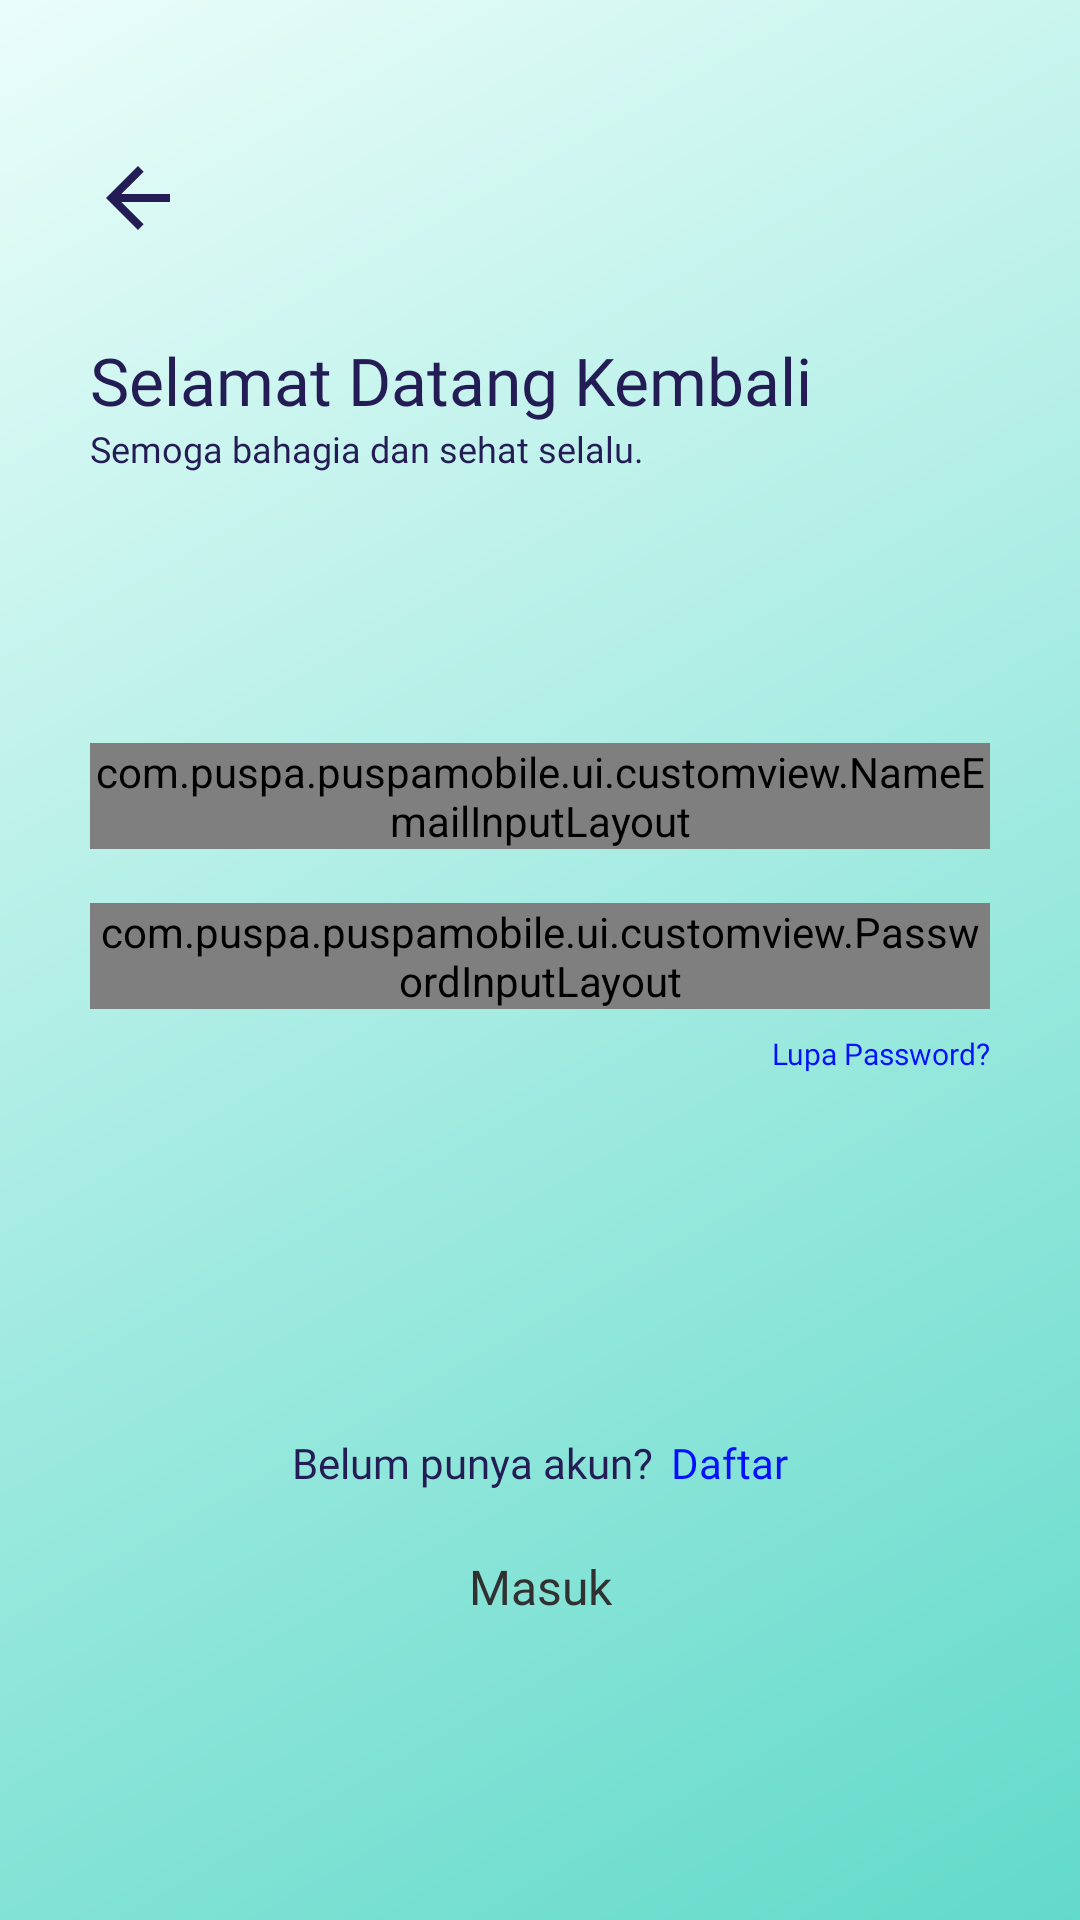

Produce the Android XML layout that renders to this screen, including the resource entries it uses.
<!-- AndroidManifest.xml: application theme Theme.PuspaMobile -->
<!-- res/layout/activity_login.xml -->
<?xml version="1.0" encoding="utf-8"?>
<androidx.core.widget.NestedScrollView xmlns:android="http://schemas.android.com/apk/res/android"
    xmlns:app="http://schemas.android.com/apk/res-auto"
    xmlns:tools="http://schemas.android.com/tools"
    android:layout_width="match_parent"
    android:layout_height="match_parent"
    android:fillViewport="true"
    android:background="@drawable/background_gradient">

    <androidx.constraintlayout.widget.ConstraintLayout
        android:id="@+id/main"
        android:layout_width="match_parent"
        android:layout_height="wrap_content"
        tools:context=".ui.auth.LoginActivity">

        <ImageButton
            android:id="@+id/imgbtnBack"
            android:layout_width="wrap_content"
            android:layout_height="wrap_content"
            android:layout_marginTop="50dp"
            android:layout_marginStart="30dp"
            app:layout_constraintStart_toStartOf="parent"
            app:layout_constraintTop_toTopOf="parent"
            app:srcCompat="@drawable/baseline_arrow_back_24"
            android:background="@null"
            app:tint="@color/onGradient"
            tools:ignore="ContentDescription" />

        <TextView
            android:id="@+id/tvHeadlineLogin"
            android:layout_width="match_parent"
            android:layout_height="wrap_content"
            android:layout_marginHorizontal="30dp"
            android:layout_marginTop="30dp"
            android:text="@string/welcome_login_1"
            android:textAppearance="@style/Playpen.Headline"
            android:textColor="@color/onGradient"
            app:layout_constraintEnd_toEndOf="parent"
            app:layout_constraintStart_toStartOf="parent"
            app:layout_constraintTop_toBottomOf="@+id/imgbtnBack" />

        <TextView
            android:id="@+id/tvBodyLogin"
            android:layout_width="match_parent"
            android:layout_height="wrap_content"
            android:layout_marginHorizontal="30dp"
            android:text="@string/welcome_login_2"
            android:textAppearance="@style/Playpen.Body"
            android:textColor="@color/onGradient"
            app:layout_constraintEnd_toEndOf="parent"
            app:layout_constraintStart_toStartOf="parent"
            app:layout_constraintTop_toBottomOf="@+id/tvHeadlineLogin" />

        <com.puspa.puspamobile.ui.customview.NameEmailInputLayout
            android:id="@+id/nameEmailInputLayout"
            style="@style/PuspaTextInputLayoutStyle"
            android:layout_width="match_parent"
            android:layout_height="wrap_content"
            android:layout_marginHorizontal="30dp"
            android:layout_marginTop="90dp"
            app:layout_constraintEnd_toEndOf="parent"
            app:layout_constraintStart_toStartOf="parent"
            app:layout_constraintTop_toBottomOf="@+id/tvBodyLogin">

            <com.google.android.material.textfield.TextInputEditText
                android:layout_width="match_parent"
                android:layout_height="wrap_content"
                android:textAppearance="@style/Playpen.Label"
                android:textColor="@color/onGradientVariant"
                android:textColorHint="@color/onGradientVariant" />
        </com.puspa.puspamobile.ui.customview.NameEmailInputLayout>

        <com.puspa.puspamobile.ui.customview.PasswordInputLayout
            android:id="@+id/passwordInputLayout"
            style="@style/PuspaTextInputLayoutStyle"
            android:layout_width="match_parent"
            android:layout_height="wrap_content"
            android:layout_marginHorizontal="30dp"
            android:layout_marginTop="18dp"
            app:endIconContentDescription="Show Password"
            app:endIconMode="password_toggle"
            app:layout_constraintEnd_toEndOf="parent"
            app:layout_constraintStart_toStartOf="parent"
            app:layout_constraintTop_toBottomOf="@+id/nameEmailInputLayout">

            <com.google.android.material.textfield.TextInputEditText
                android:layout_width="match_parent"
                android:layout_height="wrap_content"
                android:textAppearance="@style/Playpen.Label"
                android:textColor="@color/onGradientVariant"
                android:textColorHint="@color/onGradientVariant" />
        </com.puspa.puspamobile.ui.customview.PasswordInputLayout>

        <TextView
            android:id="@+id/toResetPassword"
            android:layout_width="wrap_content"
            android:layout_height="wrap_content"
            android:layout_marginTop="8dp"
            android:text="@string/txt_forgot_password"
            android:fontFamily="@font/playpensans_regular"
            android:textSize="10sp"
            android:textColor="@color/hyperlink"
            app:layout_constraintEnd_toEndOf="@+id/passwordInputLayout"
            app:layout_constraintTop_toBottomOf="@+id/passwordInputLayout"
            tools:ignore="SmallSp" />

        <LinearLayout
            android:id="@+id/linearLayout"
            android:layout_width="wrap_content"
            android:layout_height="wrap_content"
            android:layout_marginTop="120dp"
            android:orientation="horizontal"
            app:layout_constraintEnd_toEndOf="parent"
            app:layout_constraintStart_toStartOf="parent"
            app:layout_constraintTop_toBottomOf="@+id/toResetPassword">

            <TextView
                android:id="@+id/tvDescriptionLogin"
                android:layout_width="wrap_content"
                android:layout_height="wrap_content"
                android:layout_marginEnd="6dp"
                android:layout_weight="0"
                android:text="@string/txt_belum_punya_akun"
                android:textAppearance="@style/Playpen.NavigationDescription"
                android:textColor="@color/onGradient" />

            <TextView
                android:id="@+id/toDaftar"
                android:layout_width="wrap_content"
                android:layout_height="wrap_content"
                android:layout_weight="1"
                android:text="@string/txt_daftar"
                android:textAppearance="@style/Playpen.NavigationDescription"
                android:textColor="@color/hyperlink" />
        </LinearLayout>

        <Button
            android:id="@+id/btnMasukLogin"
            android:layout_width="match_parent"
            android:layout_height="wrap_content"
            android:layout_marginHorizontal="30dp"
            android:layout_marginTop="8dp"
            android:background="@drawable/background_button_12dp"
            android:text="@string/txt_masuk"
            android:textAppearance="@style/Playpen.Label"
            app:backgroundTint="@color/secondaryContainer"
            app:layout_constraintEnd_toEndOf="parent"
            app:layout_constraintStart_toStartOf="parent"
            app:layout_constraintTop_toBottomOf="@+id/linearLayout" />

        <ProgressBar
            android:id="@+id/progressBar"
            style="?android:attr/progressBarStyle"
            android:layout_width="wrap_content"
            android:layout_height="wrap_content"
            android:visibility="gone"
            app:layout_constraintBottom_toBottomOf="parent"
            app:layout_constraintEnd_toEndOf="parent"
            app:layout_constraintStart_toStartOf="parent"
            app:layout_constraintTop_toTopOf="parent"
            tools:visibility="visible" />

    </androidx.constraintlayout.widget.ConstraintLayout>
</androidx.core.widget.NestedScrollView>
<!-- resources referenced by this layout -->
<resources>
  <color name="hyperlink">#000FFF</color>
  <color name="onGradient">#241D55</color>
  <color name="onGradientVariant">#78A8A6</color>
  <color name="secondaryContainer">#7261EF</color>
  <!-- drawable background_gradient (drawable) -->
  <?xml version="1.0" encoding="utf-8"?>
  <shape xmlns:android="http://schemas.android.com/apk/res/android"
      android:shape="rectangle">
      <gradient
          android:startColor="#EAFDFA"
          android:endColor="#62DACA"
          android:angle="315"
          android:type="linear"/>
  </shape>
  <!-- drawable baseline_arrow_back_24 (drawable) -->
  <vector xmlns:android="http://schemas.android.com/apk/res/android" android:autoMirrored="true" android:height="32dp" android:tint="@color/black" android:viewportHeight="24" android:viewportWidth="24" android:width="32dp">
        
      <path android:fillColor="@android:color/white" android:pathData="M20,11H7.83l5.59,-5.59L12,4l-8,8 8,8 1.41,-1.41L7.83,13H20v-2z"/>
      
  </vector>
  <string name="txt_belum_punya_akun">Belum punya akun?</string>
  <string name="txt_daftar">Daftar</string>
  <string name="txt_forgot_password">Lupa Password?</string>
  <string name="txt_masuk">Masuk</string>
  <string name="welcome_login_1">Selamat Datang Kembali</string>
  <string name="welcome_login_2">Semoga bahagia dan sehat selalu.</string>
  <style name="Playpen.Body">
          <item name="android:textSize">12sp</item>
          <item name="android:fontFamily">@font/playpensans_regular</item>
      </style>
  <style name="Playpen.Headline">
          <item name="android:textSize">22sp</item>
          <item name="android:fontFamily">@font/playpensans_semibold</item>
      </style>
  <style name="Playpen.Label">
          <item name="android:textSize">16sp</item>
          <item name="android:fontFamily">@font/playpensans_medium</item>
      </style>
  <style name="Playpen.NavigationDescription">
          <item name="android:textSize">14sp</item>
          <item name="android:fontFamily">@font/averialibre_light</item>
      </style>
  <style name="PuspaTextInputLayoutStyle" parent="Widget.Material3.TextInputLayout.OutlinedBox">
          <item name="boxStrokeColor">@color/onGradientVariant</item>
  
          <item name="boxBackgroundColor">@android:color/transparent</item>
  
          <item name="hintTextColor">@color/onGradientVariant</item>
          <item name="android:textColorHint">@color/onGradient</item>
          <item name="android:textColor">@color/onGradient</item>
  
          <item name="android:textAppearance">@style/Playpen.Label</item>
  
          <item name="boxCornerRadiusTopStart">8dp</item>
          <item name="boxCornerRadiusTopEnd">8dp</item>
          <item name="boxCornerRadiusBottomStart">8dp</item>
          <item name="boxCornerRadiusBottomEnd">8dp</item>
  
          <item name="boxStrokeWidth">1dp</item>
          <item name="boxStrokeWidthFocused">2dp</item>
      </style>
  <style name="Theme.PuspaMobile" parent="Base.Theme.PuspaMobile" />
  <color name="black">#313131</color>
  <color name="primary">#62DACA</color>
  <color name="onPrimary">#EAFDFA</color>
  <color name="primaryContainer">#9DE3D9</color>
  <color name="onPrimaryContainer">#EAFFFC</color>
  <color name="secondary">#382B94</color>
  <color name="onSecondary">#EFEDFF</color>
  <color name="onSecondaryContainer">#F6F5FF</color>
  <color name="whiteBackground">#F4F4F4</color>
  <color name="white">#FFFFFF</color>
  <color name="redDanger">#D90000</color>
  <color name="onRedDanger">#FE9494</color>
</resources>
